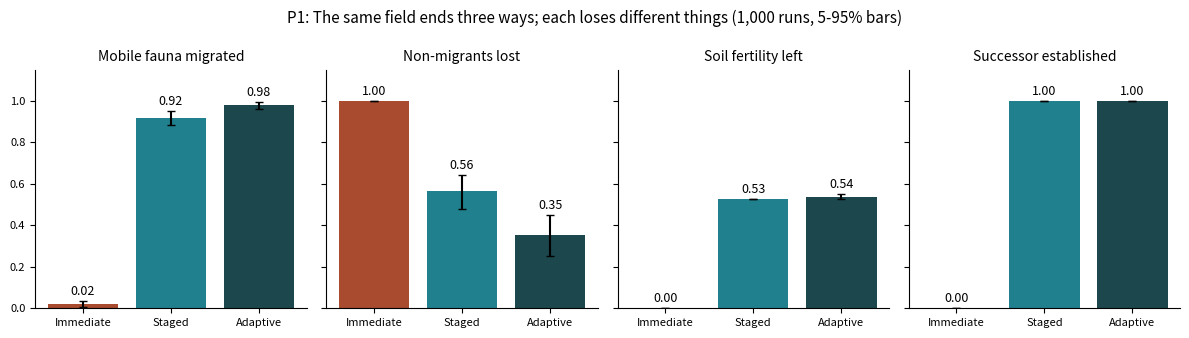

Reproduce this figure in Python. (Note: this script raises an exception after producing the figure.)
"""
OAL-ECL Iteration 2 pilot simulations (toy models, Perplexity Computer).
P1: Field replay trajectories (Claude E1 / ChatGPT ECL-00, ECL-02, ECL-05, ECL-06).
P2: Governance regimes under operator affect (Claude E2 / Grok H-A, H-E / ChatGPT 9.2).
P3: Indistinguishability circularity check (Claude E7 / ChatGPT ECL-12).
All parameters are author-chosen assumptions. Results are pilot findings about the MODEL, not the world.
"""
import json, numpy as np
import matplotlib
matplotlib.use("Agg")
import matplotlib.pyplot as plt

rng_master = np.random.default_rng(20260930)
N_RUNS = 1000
OUT = {}

# ---------------- P1: Field replay ----------------
# Compartments: mobile fauna (can migrate given warning + corridor), sessile/non-migrant
# species (can only survive by dormancy/transition if change is slow), soil fertility,
# successor community (establishes only if soil residual and time allow).
def field_run(traj, rng, T=60):
    n_mobile, n_sessile = 200, 100
    mobile_alive = n_mobile; sessile_alive = n_sessile
    migrated = 0; dormant = 0; lost_mobile = 0; lost_sessile = 0
    soil = 1.0; successor = 0.0; record_ok = True
    if traj == "baseline":
        hab = lambda t: 0.85 + 0.15*np.cos(2*np.pi*t/12)   # seasonal variation, no end
    elif traj == "immediate":
        hab = lambda t: 0.0
    elif traj == "staged":
        hab = lambda t: max(0.0, 1 - t/40)
    elif traj == "adaptive":
        # staged, but with review pauses when losses spike (interruptible)
        hab = None
    h_prev = 1.0; paused = 0; t_eff = 0.0
    for t in range(T):
        if traj == "adaptive":
            h = max(0.0, 1 - t_eff/40)
        else:
            h = hab(t)
        dh = max(0.0, h_prev - h)          # rate of decline this step
        corridor = 0.9 if traj == "adaptive" else (0.6 if traj == "staged" else 0.0)
        warning = 1.0 if traj in ("staged", "adaptive") else 0.0
        # mobile: migrate with prob proportional to warning*corridor when h<0.7, else die when h<0.3
        if h < 0.7 and mobile_alive > 0:
            m = rng.binomial(mobile_alive, min(1, 0.15*warning*corridor + 0.02))
            migrated += m; mobile_alive -= m
        if h < 0.3 and mobile_alive > 0:
            d = rng.binomial(mobile_alive, min(1, 0.5*(0.3-h)/0.3 + (0.9 if h == 0 else 0)))
            lost_mobile += d; mobile_alive -= d
        # sessile: cannot migrate. dormancy succeeds only if decline is slow (dh small)
        if h < 0.8 and sessile_alive > 0:
            dorm_p = 0.06*np.exp(-dh*25) * (1.6 if traj == "adaptive" else 1.0)
            k = rng.binomial(sessile_alive, min(1, dorm_p)); dormant += k; sessile_alive -= k
        if h < 0.4 and sessile_alive > 0:
            d = rng.binomial(sessile_alive, min(1, 0.4 + 0.6*min(1, dh*10)))
            lost_sessile += d; sessile_alive -= d
        # soil: collapses with abrupt change, depletes slowly otherwise
        soil = max(0.0, soil - (0.6*dh*10 if dh > 0.2 else 0.012*(1-h)))
        # successor establishes when h is low but soil residual remains
        if h < 0.5:
            successor = min(1.0, successor + 0.04*soil)
        # adaptive pause: if a step kills >5% of remaining sessile, freeze decline 2 steps
        if traj == "adaptive":
            if sessile_alive > 0 and h < 0.45 and rng.random() < 0.25:
                paused += 1
            else:
                t_eff += 1
        h_prev = h
    completed = (h_prev <= 0.05) if traj != "baseline" else None
    return dict(migrated=migrated/n_mobile, lost_mobile=lost_mobile/n_mobile,
                dormant=dormant/n_sessile, lost_sessile=lost_sessile/n_sessile,
                soil=soil, successor=successor, completed=completed, pauses=paused,
                remaining_mobile=mobile_alive/n_mobile, remaining_sessile=sessile_alive/n_sessile)

P1 = {}
for traj in ["baseline", "immediate", "staged", "adaptive"]:
    rows = [field_run(traj, np.random.default_rng(rng_master.integers(1e9))) for _ in range(N_RUNS)]
    agg = {}
    for k in rows[0]:
        vals = [r[k] for r in rows if r[k] is not None]
        if not vals: agg[k] = None; continue
        v = np.array(vals, dtype=float)
        agg[k] = dict(mean=round(float(v.mean()), 3), p05=round(float(np.percentile(v, 5)), 3),
                      p95=round(float(np.percentile(v, 95)), 3))
    P1[traj] = agg
OUT["P1_field"] = P1

# chart P1
labels = ["Immediate", "Staged", "Adaptive"]
keys = ["immediate", "staged", "adaptive"]
metrics = [("migrated", "Mobile fauna migrated"), ("lost_sessile", "Non-migrants lost"),
           ("soil", "Soil fertility left"), ("successor", "Successor established")]
fig, axes = plt.subplots(1, 4, figsize=(12, 3.4), sharey=True)
colors = ["#A84B2F", "#20808D", "#1B474D"]
for ax, (mk, title) in zip(axes, metrics):
    means = [P1[k][mk]["mean"] for k in keys]
    lo = [P1[k][mk]["mean"] - P1[k][mk]["p05"] for k in keys]
    hi = [P1[k][mk]["p95"] - P1[k][mk]["mean"] for k in keys]
    ax.bar(labels, means, color=colors, yerr=[lo, hi], capsize=3)
    for i, m in enumerate(means):
        ax.text(i, m + hi[i] + 0.03, f"{m:.2f}", ha="center", fontsize=9)
    ax.set_title(title, fontsize=10); ax.set_ylim(0, 1.15)
    ax.spines[["top", "right"]].set_visible(False); ax.tick_params(labelsize=8)
fig.suptitle("P1: The same field ends three ways; each loses different things (1,000 runs, 5-95% bars)", fontsize=11)
fig.tight_layout(); fig.savefig("/home/user/workspace/sim/p1_field.png", dpi=200); plt.close(fig)

# ---------------- P2: Governance regimes ----------------
# Each petition has a true status: urgent-warranted (U), warranted-not-urgent (W), unwarranted (X).
# Operator affect: upset with prob depending on status (affect is informative: harm makes people upset)
# AND upset operators misjudge unwarranted cases more often (affect is biasing).
def gov_sim(regime, p_urgent, delay, rng, n=4000):
    status = rng.choice(["U", "W", "X"], size=n, p=[p_urgent, 0.25, 0.75 - p_urgent])
    upset_p = {"U": 0.7, "W": 0.4, "X": 0.35}
    wrongful = 0; delay_harm = 0.0; correct_end = 0; blocked_warranted = 0
    for s in status:
        upset = rng.random() < upset_p[s]
        # operator belief that ending is warranted
        if s in ("U", "W"):
            op_says_end = rng.random() < 0.9
        else:
            op_says_end = rng.random() < (0.45 if upset else 0.08)
        # independent reviewer: slower, less biased, imperfect
        rev_says_end = (rng.random() < 0.85) if s in ("U", "W") else (rng.random() < 0.05)
        if regime == "single":
            ended = op_says_end; d = 1
        elif regime == "split":
            ended = op_says_end and rev_says_end; d = delay
        elif regime == "split_affect_blind_ban":
            # upset operators' petitions are refused outright (affect treated as disqualifying)
            ended = (not upset) and op_says_end and rev_says_end; d = delay
        elif regime == "split_expedite":
            # affect or urgency claim routes to expedited review (shorter delay) + expiring bypass
            d = max(1, delay // 3) if upset else delay
            ended = op_says_end and rev_says_end
        if s == "X" and ended: wrongful += 1
        if s in ("U", "W") and ended: correct_end += 1
        if s in ("U", "W") and not ended: blocked_warranted += 1
        if s == "U":
            # harm accrues per unit delay, and fully if never ended
            delay_harm += (min(d, 20) / 20.0) if ended else 1.0
    nU = max(1, int((status == "U").sum())); nX = max(1, int((status == "X").sum()))
    nWU = max(1, int(np.isin(status, ["U", "W"]).sum()))
    return dict(wrongful_rate=wrongful/nX, urgent_harm=delay_harm/nU,
                blocked_warranted=blocked_warranted/nWU)

regimes = ["single", "split", "split_affect_blind_ban", "split_expedite"]
P2 = {}
for p_urgent in [0.02, 0.10, 0.25]:
    for delay in [2, 8, 16]:
        key = f"urgent={p_urgent},delay={delay}"
        P2[key] = {}
        for rg in regimes:
            res = [gov_sim(rg, p_urgent, delay, np.random.default_rng(rng_master.integers(1e9)), n=1500) for _ in range(40)]
            P2[key][rg] = {k: round(float(np.mean([r[k] for r in res])), 3) for k in res[0]}
OUT["P2_governance"] = P2

# Affect informativeness (likelihood ratio) at p_urgent=0.10
lr = (0.7*0.10 + 0.4*0.25) / (0.10 + 0.25) / 0.35
OUT["P2_affect_LR_warranted_vs_unwarranted"] = round(lr, 2)

# chart P2: grouped bars, urgent share 10%
names = ["Single\nofficer", "Split\nauthority", "Split + refuse\nupset", "Split +\nexpedite"]
fig, axes = plt.subplots(1, 2, figsize=(11, 3.8), gridspec_kw={"width_ratios": [1, 1.6]})
w = [P2["urgent=0.1,delay=8"][rg]["wrongful_rate"] for rg in regimes]
axes[0].bar(names, w, color=["#A84B2F", "#20808D", "#944454", "#1B474D"])
for i, v in enumerate(w): axes[0].text(i, v + 0.005, f"{v:.3f}", ha="center", fontsize=8)
axes[0].set_title("Wrongful endings (share of unwarranted petitions executed)", fontsize=9)
axes[0].set_ylim(0, 0.25)
x = np.arange(len(regimes)); bw = 0.26
for j, (d, c) in enumerate(zip([2, 8, 16], ["#BCE2E7", "#20808D", "#1B474D"])):
    vals = [P2[f"urgent=0.1,delay={d}"][rg]["urgent_harm"] for rg in regimes]
    axes[1].bar(x + (j-1)*bw, vals, bw, color=c, label=f"review delay {d}")
    for i, v in enumerate(vals): axes[1].text(x[i] + (j-1)*bw, v + 0.015, f"{v:.2f}", ha="center", fontsize=7)
axes[1].set_xticks(x); axes[1].set_xticklabels(names)
axes[1].set_title("Harm to urgent cases (0 = none, 1 = maximal)", fontsize=9); axes[1].set_ylim(0, 1.1)
axes[1].legend(fontsize=8, frameon=False, loc="upper left")
for ax in axes: ax.spines[["top", "right"]].set_visible(False); ax.tick_params(labelsize=8)
fig.suptitle("P2: Split authority cuts wrongful endings about 20x but adds delay harm; refusing upset petitioners is worst", fontsize=10)
fig.tight_layout(); fig.savefig("/home/user/workspace/sim/p2_governance.png", dpi=200); plt.close(fig)

# ---------------- P3: Indistinguishability circularity ----------------
# Generator author chooses how much the internal 'blank canvas' signal separates completed vs future-loss.
# Detector sees external signals (activity, output volume) + optionally internal probe.
def p3(sep_internal, use_internal, rng, n=2000):
    y = rng.integers(0, 2, n)  # 0 completed-healthy, 1 future-loss
    activity = rng.normal(0.5, 0.1, n)            # identical by construction
    novelty_ext = rng.normal(0.3, 0.1, n)          # identical by construction
    probe = rng.normal(0.6 - sep_internal*y, 0.15, n)
    score = probe if use_internal else novelty_ext + 0*activity
    thr = np.median(score)
    pred = (score < thr).astype(int) if use_internal else (score < thr).astype(int)
    return float((pred == y).mean())
P3 = {}
for sep in [0.0, 0.05, 0.15, 0.3]:
    P3[f"sep={sep}"] = {
        "external_only": round(np.mean([p3(sep, False, np.random.default_rng(rng_master.integers(1e9))) for _ in range(50)]), 3),
        "with_probe": round(np.mean([p3(sep, True, np.random.default_rng(rng_master.integers(1e9))) for _ in range(50)]), 3)}
OUT["P3_indistinguishability"] = P3

json.dump(OUT, open("/home/user/workspace/sim/results.json", "w"), indent=1)
print(json.dumps(OUT, indent=1))
